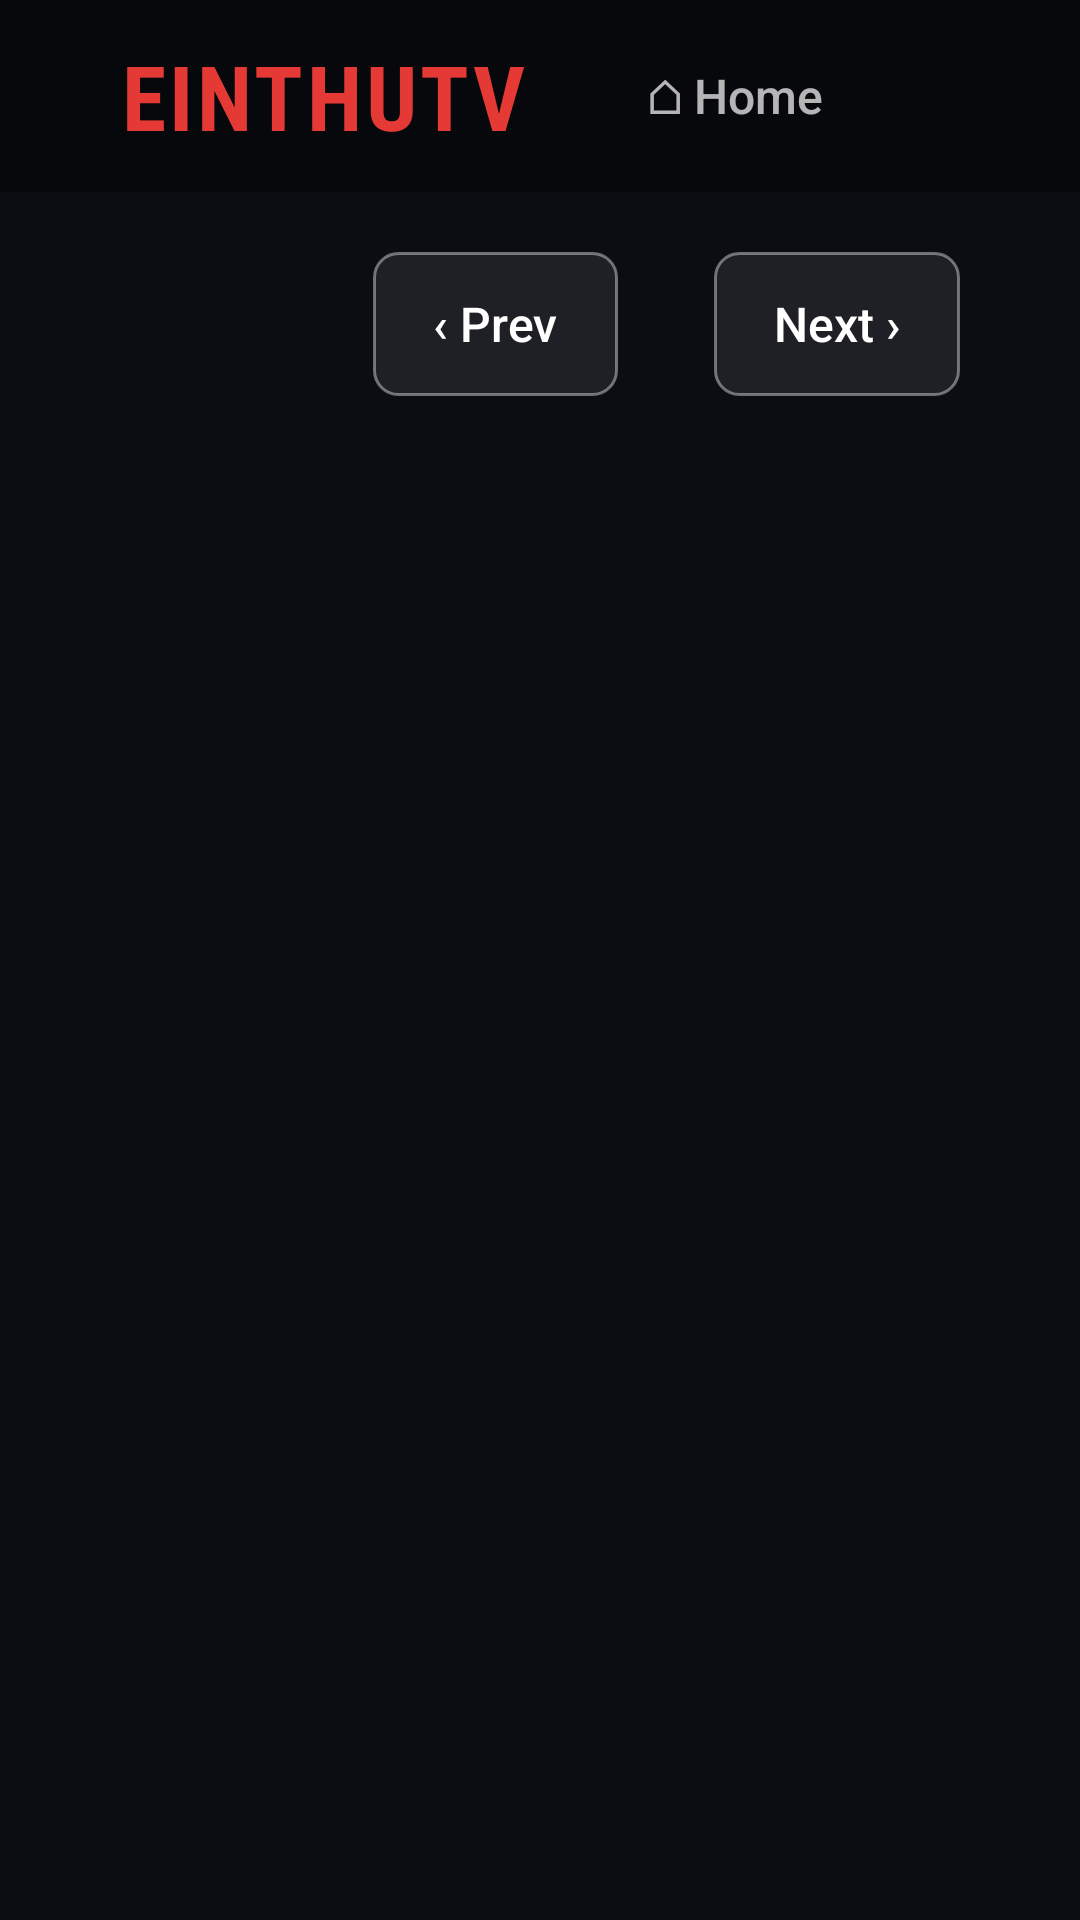

The Android layout XML behind this screen, and the referenced resources:
<!-- AndroidManifest.xml: application theme AppTheme -->
<!-- res/layout/activity_grid.xml -->
<?xml version="1.0" encoding="utf-8"?>
<FrameLayout xmlns:android="http://schemas.android.com/apk/res/android"
    android:layout_width="match_parent"
    android:layout_height="match_parent"
    android:background="@color/bg">

    <WebView
        android:id="@+id/loaderWebView"
        android:layout_width="1dp"
        android:layout_height="1dp"
        android:alpha="0"
        android:focusable="false" />

    <ScrollView
        android:id="@+id/scroll"
        android:layout_width="match_parent"
        android:layout_height="match_parent"
        android:fillViewport="true">

        <LinearLayout
            android:layout_width="match_parent"
            android:layout_height="wrap_content"
            android:orientation="vertical"
            android:paddingBottom="32dp">

            
            <LinearLayout
                android:layout_width="match_parent"
                android:layout_height="64dp"
                android:background="@color/bar"
                android:gravity="center_vertical"
                android:orientation="horizontal"
                android:paddingStart="40dp"
                android:paddingEnd="40dp">

                <TextView
                    android:layout_width="wrap_content"
                    android:layout_height="wrap_content"
                    android:layout_marginEnd="24dp"
                    android:fontFamily="sans-serif-condensed"
                    android:letterSpacing="0.04"
                    android:text="@string/logo"
                    android:textColor="@color/accent"
                    android:textSize="30sp"
                    android:textStyle="bold" />

                <Button android:id="@+id/btnHome" style="@style/TopTab" android:text="@string/home_button" />
                <Button android:id="@+id/btnBrowse" style="@style/TopTab" android:text="@string/tab_browse" />
            </LinearLayout>

            
            <LinearLayout
                android:layout_width="match_parent"
                android:layout_height="wrap_content"
                android:gravity="center_vertical"
                android:orientation="horizontal"
                android:paddingStart="40dp"
                android:paddingTop="20dp"
                android:paddingEnd="40dp"
                android:paddingBottom="8dp">

                <TextView
                    android:id="@+id/gridTitle"
                    android:layout_width="0dp"
                    android:layout_height="wrap_content"
                    android:layout_weight="1"
                    android:ellipsize="end"
                    android:maxLines="1"
                    android:textColor="#FFFFFF"
                    android:textSize="28sp"
                    android:textStyle="bold" />

                <Button
                    android:id="@+id/btnPrev"
                    style="@style/FilterButton"
                    android:minWidth="0dp"
                    android:gravity="center"
                    android:text="@string/prev" />

                <TextView
                    android:id="@+id/pageLabel"
                    android:layout_width="wrap_content"
                    android:layout_height="wrap_content"
                    android:layout_marginEnd="16dp"
                    android:textColor="#B3FFFFFF"
                    android:textSize="16sp" />

                <Button
                    android:id="@+id/btnNext"
                    style="@style/FilterButton"
                    android:layout_marginEnd="0dp"
                    android:minWidth="0dp"
                    android:gravity="center"
                    android:text="@string/next" />
            </LinearLayout>

            <TextView
                android:id="@+id/status"
                android:layout_width="wrap_content"
                android:layout_height="wrap_content"
                android:layout_marginStart="40dp"
                android:layout_marginTop="24dp"
                android:background="@drawable/btn_outline"
                android:focusable="true"
                android:padding="14dp"
                android:textColor="#FFFFFF"
                android:textSize="16sp"
                android:visibility="gone" />

            <LinearLayout
                android:id="@+id/grid"
                android:layout_width="match_parent"
                android:layout_height="wrap_content"
                android:clipChildren="false"
                android:orientation="vertical"
                android:paddingStart="32dp"
                android:paddingEnd="32dp" />
        </LinearLayout>
    </ScrollView>
</FrameLayout>
<!-- resources referenced by this layout -->
<resources>
  <color name="accent">#E53935</color>
  <color name="bar">#07080C</color>
  <color name="bg">#0B0D12</color>
  <!-- drawable btn_outline (drawable) -->
  <?xml version="1.0" encoding="utf-8"?>
  <selector xmlns:android="http://schemas.android.com/apk/res/android">
      <item android:state_focused="true">
          <shape android:shape="rectangle">
              <solid android:color="#33FFFFFF" />
              <corners android:radius="8dp" />
              <stroke android:width="3dp" android:color="#FFFFFF" />
          </shape>
      </item>
      <item>
          <shape android:shape="rectangle">
              <solid android:color="#14FFFFFF" />
              <corners android:radius="8dp" />
              <stroke android:width="1dp" android:color="#66FFFFFF" />
          </shape>
      </item>
  </selector>
  <string name="home_button">⌂  Home</string>
  <string name="logo">EINTHUTV</string>
  <string name="next">Next  ›</string>
  <string name="prev">‹  Prev</string>
  <string name="tab_browse">Browse</string>
  <style name="FilterButton">
          <item name="android:layout_width">wrap_content</item>
          <item name="android:layout_height">48dp</item>
          <item name="android:layout_marginEnd">16dp</item>
          <item name="android:paddingStart">20dp</item>
          <item name="android:paddingEnd">20dp</item>
          <item name="android:minWidth">200dp</item>
          <item name="android:gravity">center_vertical|start</item>
          <item name="android:background">@drawable/btn_outline</item>
          <item name="android:textColor">#FFFFFF</item>
          <item name="android:textSize">16sp</item>
          <item name="android:textAllCaps">false</item>
          <item name="android:focusable">true</item>
          <item name="android:stateListAnimator">@null</item>
      </style>
  <style name="TopTab">
          <item name="android:layout_width">wrap_content</item>
          <item name="android:layout_height">44dp</item>
          <item name="android:layout_marginEnd">6dp</item>
          <item name="android:paddingStart">16dp</item>
          <item name="android:paddingEnd">16dp</item>
          <item name="android:minWidth">0dp</item>
          <item name="android:background">@drawable/tab_bg</item>
          <item name="android:textColor">#B3FFFFFF</item>
          <item name="android:textSize">16sp</item>
          <item name="android:textAllCaps">false</item>
          <item name="android:focusable">true</item>
          <item name="android:stateListAnimator">@null</item>
      </style>
  <style name="AppTheme" parent="android:Theme.Material.NoActionBar.Fullscreen">
          <item name="android:windowBackground">@color/bg</item>
          <item name="android:colorAccent">@color/accent</item>
      </style>
  <!-- drawable tab_bg (drawable) -->
  <?xml version="1.0" encoding="utf-8"?>
  <selector xmlns:android="http://schemas.android.com/apk/res/android">
      <item android:state_focused="true">
          <shape android:shape="rectangle">
              <solid android:color="#26FFFFFF" />
              <corners android:radius="8dp" />
              <stroke android:width="2dp" android:color="#FFFFFF" />
          </shape>
      </item>
      <item><shape android:shape="rectangle"><solid android:color="#00000000" /></shape></item>
  </selector>
</resources>
